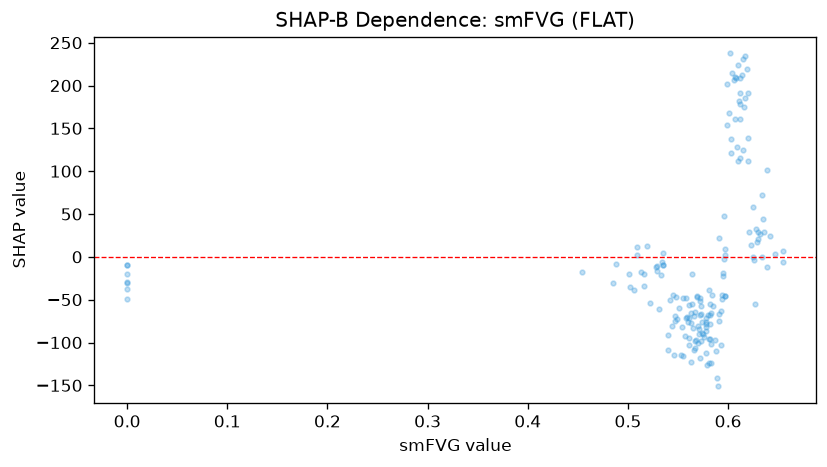

Values plotted in this chart, from the file beside it:
feature_value, shap_value
0.61, 111.6
0.63, 29.24
0.634, 71.66
0.545, -44.61
0.574, -75.84
0.597, 2.189
0.574, -88.8
0.623, 13.4
0.559, -69.76
0.571, -89.51
0.629, 17.1
0.599, 201.4
0.563, -65.35
0.597, -45.15
0.612, 160.6
0.595, -18.93
0.558, -71.54
0.454, -17.35
0.554, -82.06
0.522, -53.51
0.609, 128.5
0.591, -66.24
0.625, -0.2521
0.603, 137.9
0.593, -63.28
0.612, 208.6
0.621, 28.45
0.619, 219.3
0.582, -95.34
0.516, -33.76
0.607, 160.5
0.578, -86.42
0.561, -56.03
0.578, -78.33
0.0, -9.057
0.485, -29.98
0.529, -16.17
0.62, 138.7
0.0, -28.9
0.655, -5.837
0.0, -30.55
0.576, -93.03
0.578, -81.69
0.583, -65.4
0.548, -46.58
0.0, -48.84
0.572, -68.42
0.596, -2.36
0.573, -97.9
0.597, -45.14
0.555, -47.99
0.501, -20.12
0.528, -12.35
0.547, -68.8
0.625, 58.33
0.582, -67.76
0.606, 206.2
0.509, 2.036
0.547, -75.02
0.602, 237.4
... 112 more rows
